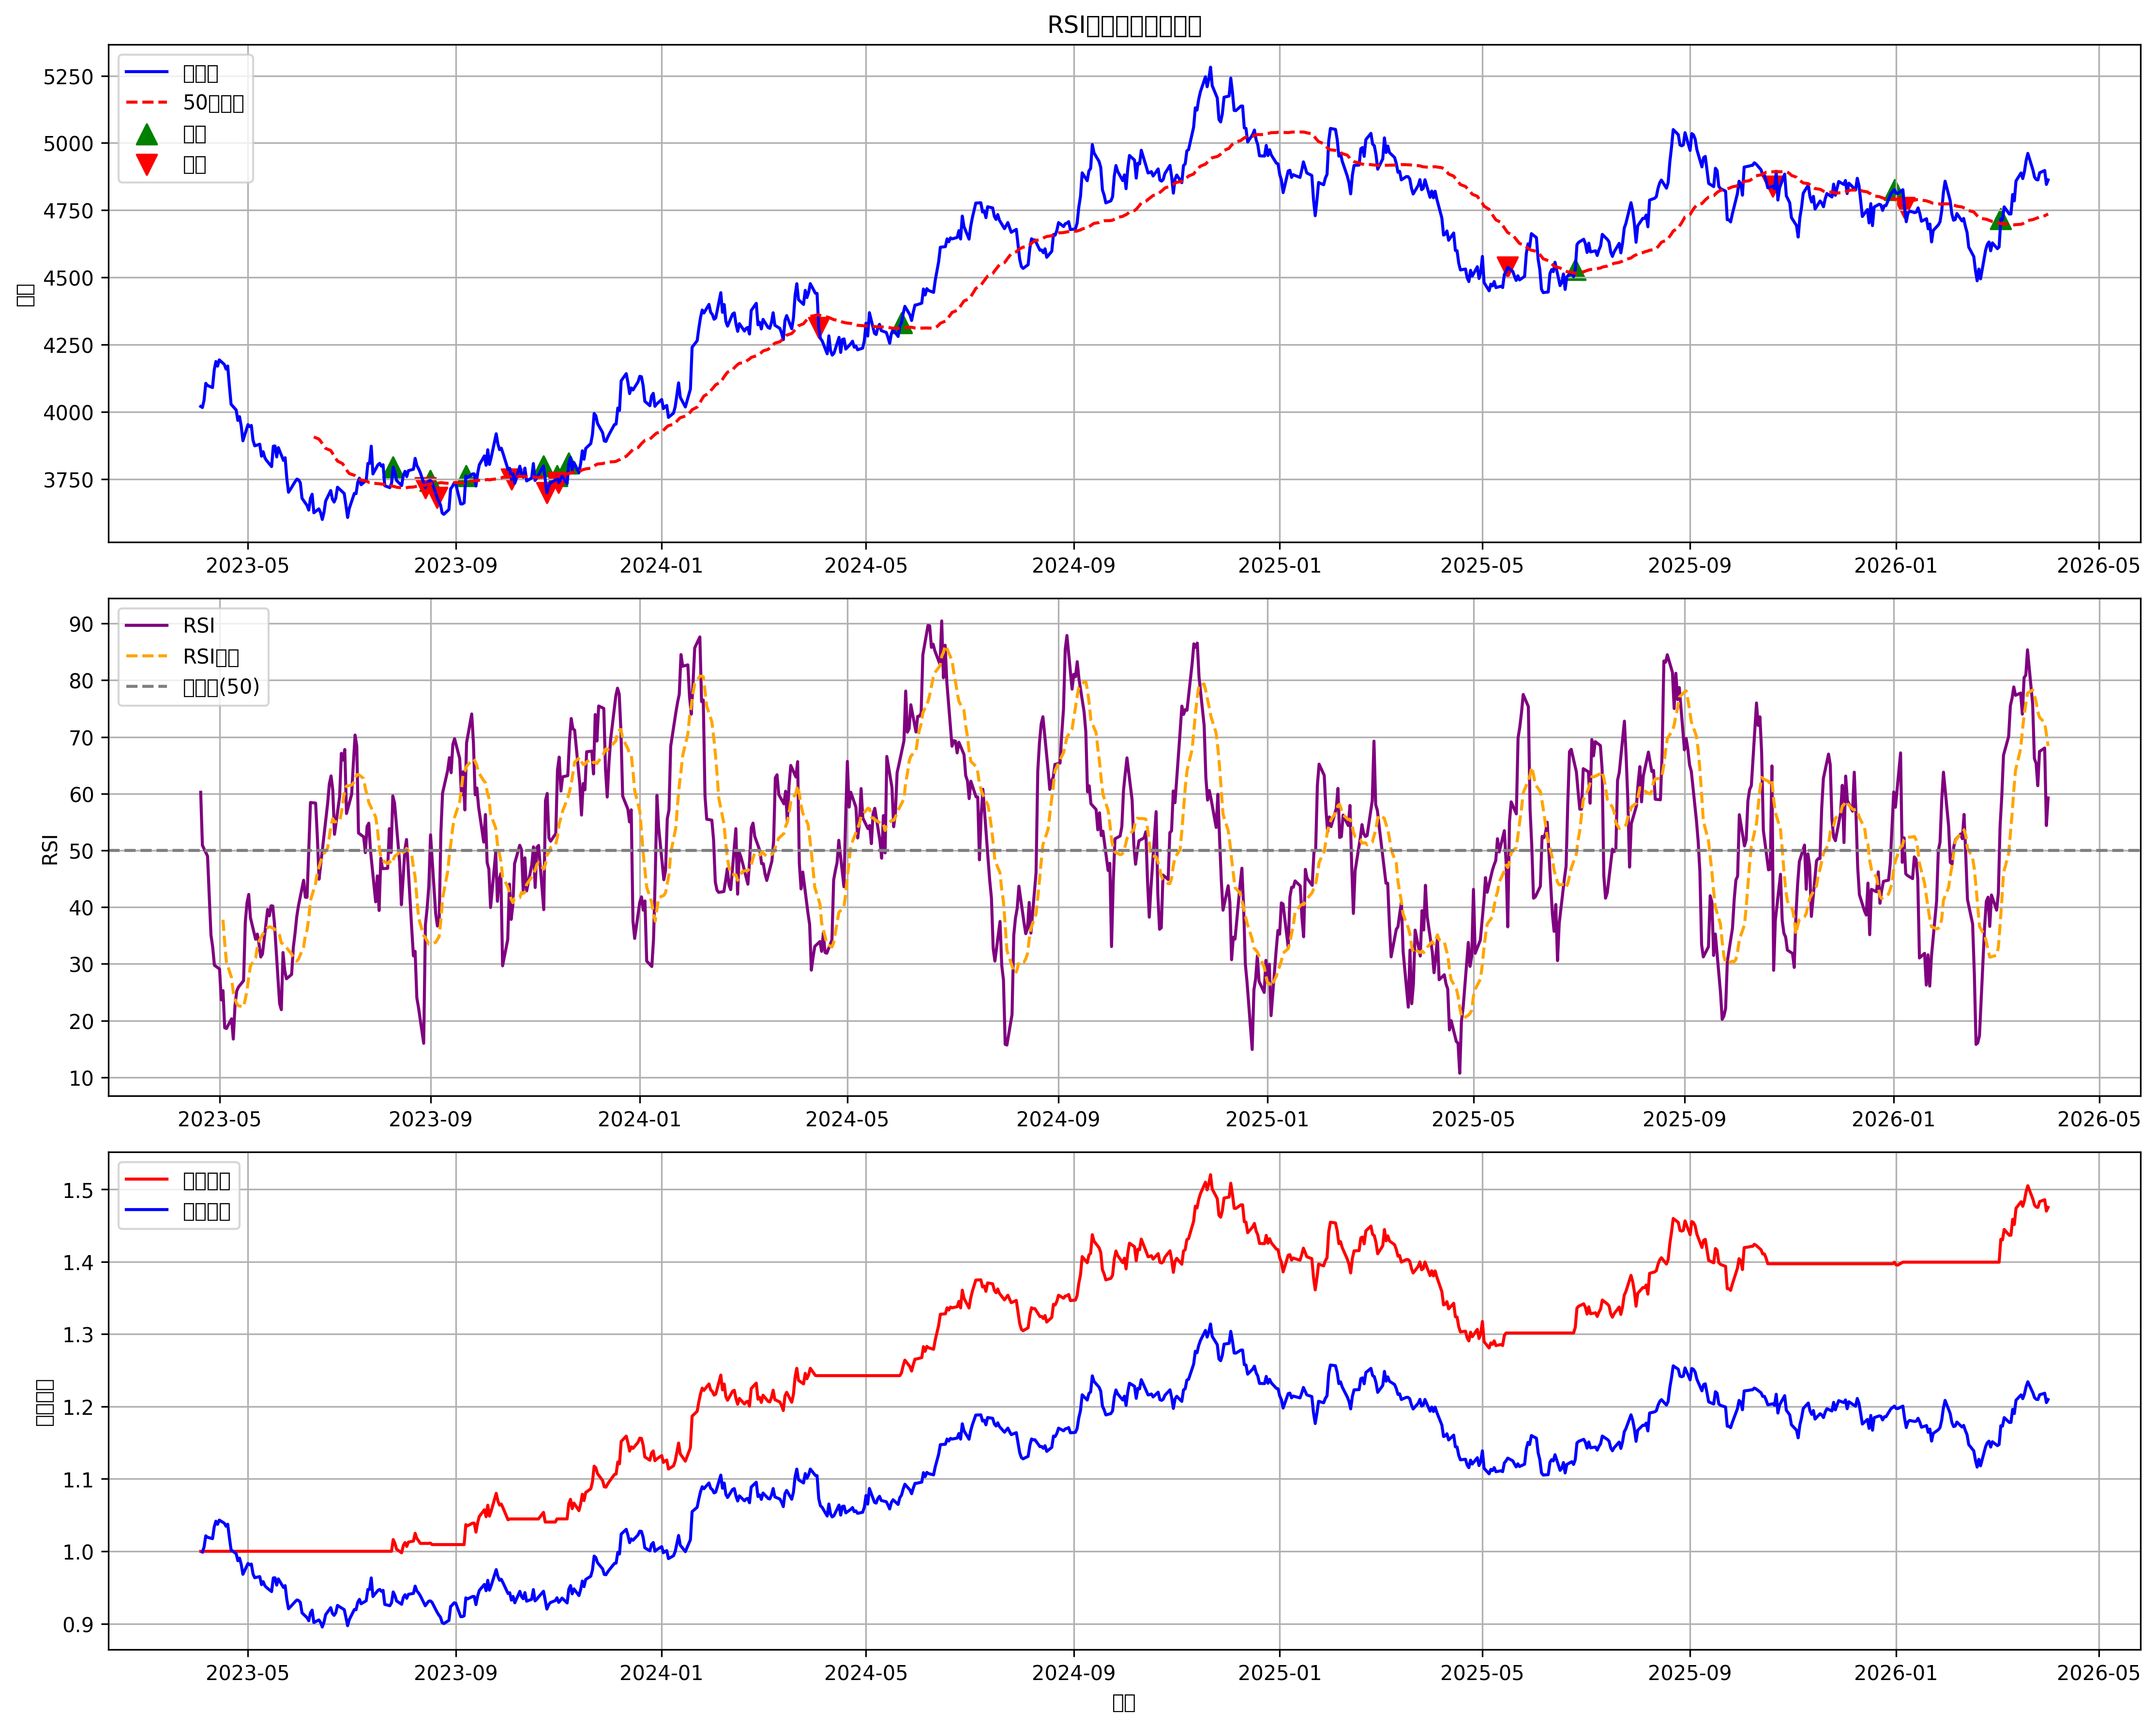

The file beside this chart, header and first rows:
日期, 收盘, ma, price_above_ma, rsi, rsi_ma, signal, position, strategy_return, benchmark_return, cumulative_strategy, cumulative_benchmark
2023-04-03, 4020, , False, , , 0, 0, 0.0, , 1.0, 
2023-04-04, 4016, , False, , , 0, 0, 0.0, -0.0009941, 1.0, 0.999
2023-04-05, 4043, , False, , , 0, 0, 0.0, 0.006833, 1.0, 1.006
2023-04-06, 4106, , False, , , 0, 0, 0.0, 0.01545, 1.0, 1.021
2023-04-07, 4098, , False, , , 0, 0, 0.0, -0.001907, 1.0, 1.019
2023-04-10, 4090, , False, , , 0, 0, 0.0, -0.001911, 1.0, 1.017
2023-04-11, 4155, , False, , , 0, 0, 0.0, 0.01582, 1.0, 1.034
2023-04-12, 4187, , False, , , 0, 0, 0.0, 0.007758, 1.0, 1.042
2023-04-13, 4170, , False, , , 0, 0, 0.0, -0.004119, 1.0, 1.037
2023-04-14, 4193, , False, , , 0, 0, 0.0, 0.005573, 1.0, 1.043
2023-04-17, 4176, , False, , , 0, 0, 0.0, -0.004055, 1.0, 1.039
2023-04-18, 4159, , False, , , 0, 0, 0.0, -0.004094, 1.0, 1.035
2023-04-19, 4170, , False, , , 0, 0, 0.0, 0.002696, 1.0, 1.037
2023-04-20, 4095, , False, 60.25, , 0, 0, 0.0, -0.01798, 1.0, 1.019
2023-04-21, 4028, , False, 50.9, , 0, 0, 0.0, -0.01647, 1.0, 1.002
2023-04-24, 4007, , False, 48.99, , -1, 0, 0.0, -0.005203, 1.0, 0.9967
2023-04-25, 3968, , False, 41.84, , 0, 0, 0.0, -0.009728, 1.0, 0.987
2023-04-26, 3982, , False, 35.07, , 0, 0, 0.0, 0.003555, 1.0, 0.9905
2023-04-27, 3947, , False, 32.93, , 0, 0, 0.0, -0.008736, 1.0, 0.9819
2023-04-28, 3892, , False, 29.75, , 0, 0, 0.0, -0.01392, 1.0, 0.9682
2023-05-01, 3952, , False, 29.1, , 0, 0, 0.0, 0.01546, 1.0, 0.9832
2023-05-02, 3945, , False, 23.65, , 0, 0, 0.0, -0.001897, 1.0, 0.9813
2023-05-03, 3949, , False, 25.29, 37.78, 0, 0, 0.0, 0.001074, 1.0, 0.9824
2023-05-04, 3894, , False, 18.73, 33.62, 0, 0, 0.0, -0.01404, 1.0, 0.9686
2023-05-05, 3873, , False, 18.61, 30.4, 0, 0, 0.0, -0.005199, 1.0, 0.9635
2023-05-08, 3879, , False, 20.31, 27.53, 0, 0, 0.0, 0.001542, 1.0, 0.965
2023-05-09, 3835, , False, 16.75, 25.02, 0, 0, 0.0, -0.01147, 1.0, 0.954
2023-05-10, 3851, , False, 22.66, 23.78, 0, 0, 0.0, 0.004319, 1.0, 0.9581
2023-05-11, 3829, , False, 25.2, 23.01, 0, 0, 0.0, -0.00584, 1.0, 0.9525
2023-05-12, 3819, , False, 25.9, 22.62, 0, 0, 0.0, -0.002647, 1.0, 0.95
2023-05-15, 3796, , False, 27.04, 22.41, 0, 0, 0.0, -0.005901, 1.0, 0.9444
2023-05-16, 3872, , False, 37.36, 23.79, 0, 0, 0.0, 0.01992, 1.0, 0.9632
2023-05-17, 3873, , False, 40.75, 25.33, 0, 0, 0.0, 0.0002569, 1.0, 0.9634
2023-05-18, 3832, , False, 42.24, 27.68, 0, 0, 0.0, -0.01053, 1.0, 0.9533
2023-05-19, 3866, , False, 38.13, 29.63, 0, 0, 0.0, 0.008986, 1.0, 0.9618
2023-05-22, 3819, , False, 34.35, 31.04, 0, 0, 0.0, -0.01223, 1.0, 0.9501
2023-05-23, 3829, , False, 35.26, 32.89, 0, 0, 0.0, 0.002589, 1.0, 0.9525
2023-05-24, 3752, , False, 33.5, 33.97, 0, 0, 0.0, -0.02007, 1.0, 0.9334
2023-05-25, 3701, , False, 31.21, 34.57, 0, 0, 0.0, -0.01375, 1.0, 0.9206
2023-05-26, 3710, , False, 31.72, 35.16, 0, 0, 0.0, 0.002543, 1.0, 0.9229
2023-05-29, 3741, , False, 39.58, 36.41, 0, 0, 0.0, 0.008375, 1.0, 0.9307
2023-05-30, 3749, , False, 38.46, 36.52, 0, 0, 0.0, 0.002242, 1.0, 0.9327
2023-05-31, 3746, , False, 40.23, 36.47, 0, 0, 0.0, -0.0008245, 1.0, 0.932
2023-06-01, 3736, , False, 40.2, 36.27, 0, 0, 0.0, -0.002805, 1.0, 0.9294
2023-06-02, 3678, , False, 37.12, 36.16, 0, 0, 0.0, -0.01542, 1.0, 0.915
2023-06-05, 3651, , False, 23.02, 35.03, 0, 0, 0.0, -0.007411, 1.0, 0.9082
2023-06-06, 3634, , False, 21.92, 33.7, 0, 0, 0.0, -0.004626, 1.0, 0.904
2023-06-07, 3678, , False, 32, 33.55, 0, 0, 0.0, 0.01206, 1.0, 0.9149
2023-06-08, 3693, , False, 28.82, 33.31, 0, 0, 0.0, 0.004154, 1.0, 0.9187
2023-06-09, 3624, 3906, False, 27.37, 32.87, 0, 0, 0.0, -0.01868, 1.0, 0.9016
2023-06-12, 3639, 3899, False, 28.14, 31.73, 0, 0, 0.0, 0.004, 1.0, 0.9052
2023-06-13, 3625, 3891, False, 32.9, 31.17, 0, 0, 0.0, -0.003811, 1.0, 0.9017
2023-06-14, 3599, 3882, False, 35.37, 30.69, 0, 0, 0.0, -0.007046, 1.0, 0.8954
2023-06-15, 3625, 3872, False, 38.33, 30.5, 0, 0, 0.0, 0.007224, 1.0, 0.9019
2023-06-16, 3668, 3864, False, 40.25, 30.81, 0, 0, 0.0, 0.0118, 1.0, 0.9125
2023-06-19, 3707, 3856, False, 44.74, 32.98, 0, 0, 0.0, 0.01057, 1.0, 0.9221
2023-06-20, 3675, 3846, False, 41.76, 34.97, 0, 0, 0.0, -0.008642, 1.0, 0.9142
2023-06-21, 3664, 3836, False, 41.72, 35.94, 0, 0, 0.0, -0.002948, 1.0, 0.9115
2023-06-22, 3679, 3826, False, 50.07, 38.06, 0, 0, 0.0, 0.004035, 1.0, 0.9152
2023-06-23, 3719, 3817, False, 58.44, 41.17, 0, 0, 0.0, 0.01102, 1.0, 0.9252
... 723 more rows
